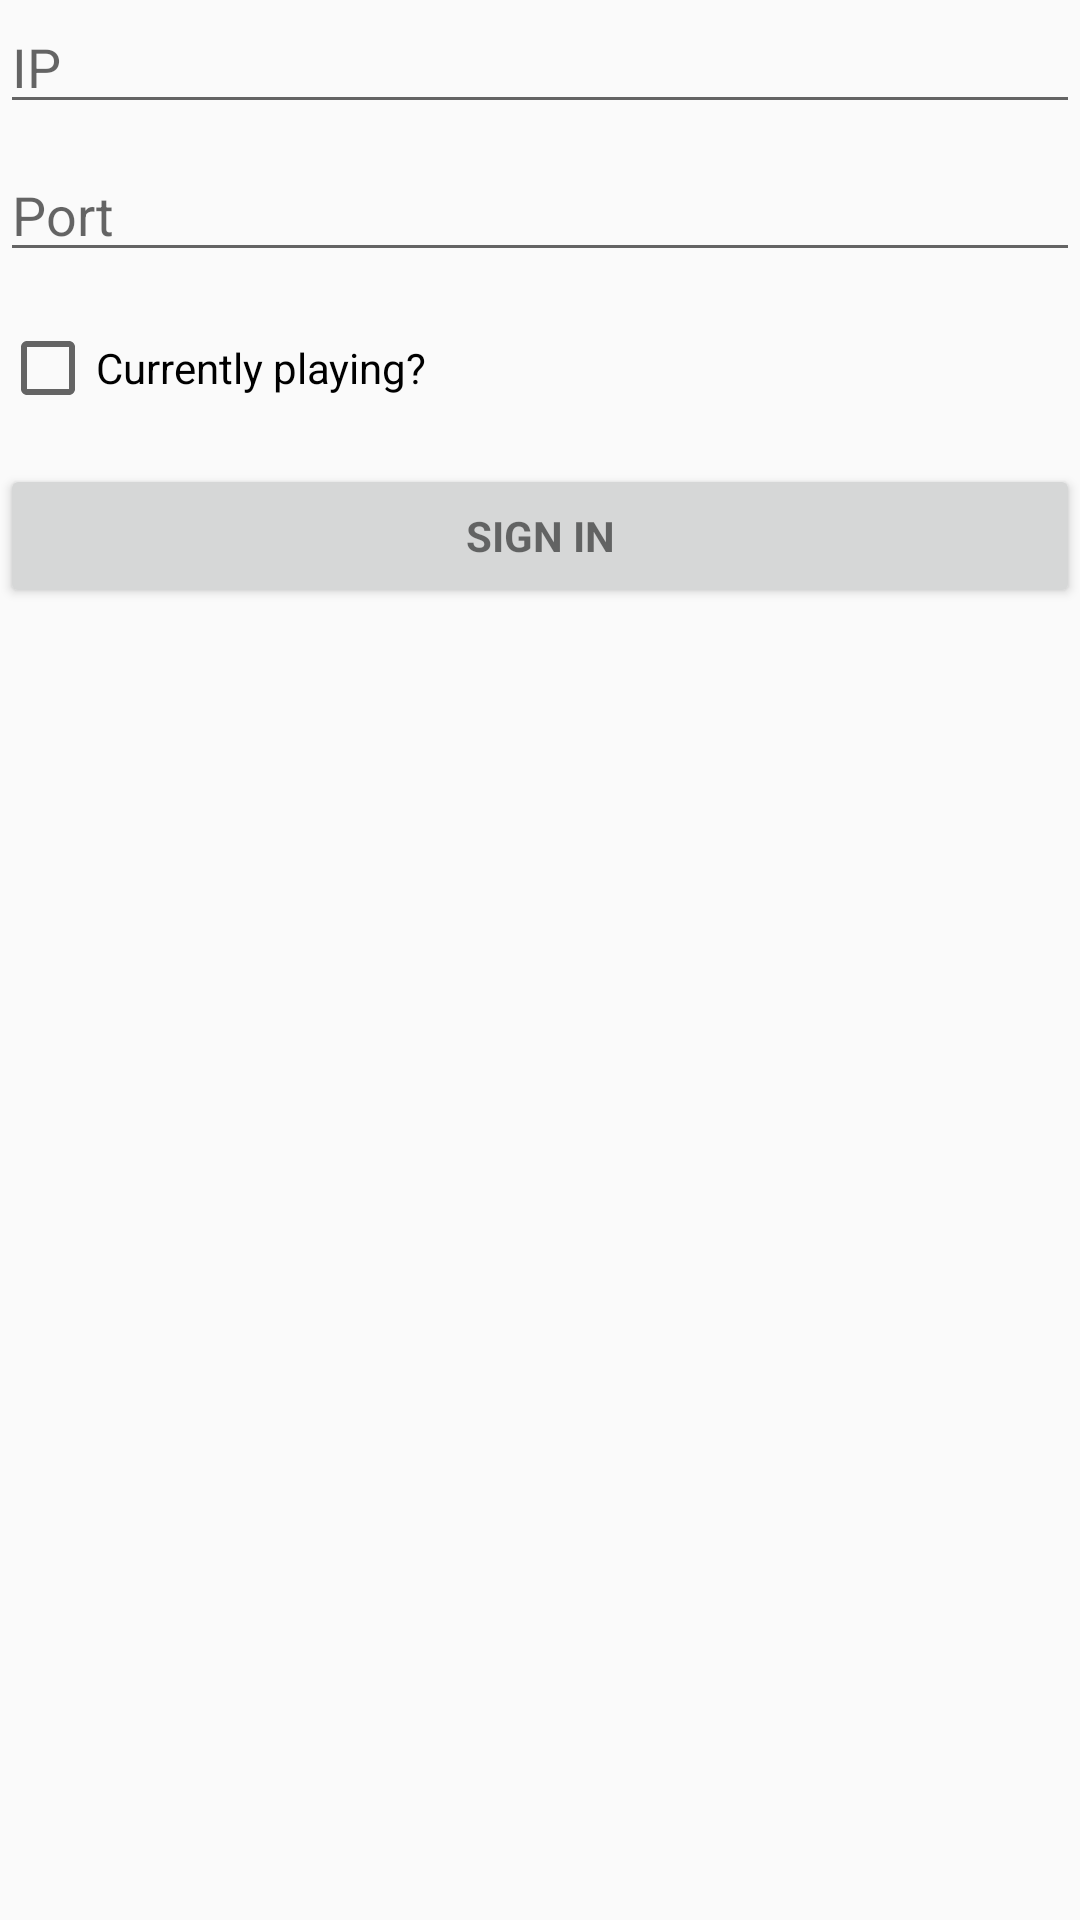

Here is an Android app screen rendered from its layout file. Give the layout XML and the strings, colors and styles it references.
<!-- AndroidManifest.xml: application theme Theme.AppCompat.Light.DarkActionBar -->
<!-- res/layout/activity_login.xml -->
<android.support.constraint.ConstraintLayout xmlns:android="http://schemas.android.com/apk/res/android"
    xmlns:tools="http://schemas.android.com/tools"
    xmlns:app="http://schemas.android.com/apk/res-auto"
    android:layout_width="match_parent"
    android:layout_height="match_parent"
    android:paddingBottom="@dimen/activity_vertical_margin"
    android:paddingLeft="@dimen/activity_horizontal_margin"
    android:paddingRight="@dimen/activity_horizontal_margin"
    android:paddingTop="@dimen/activity_vertical_margin"
    tools:context="com.example.ronmad.foobarremote.LoginActivity">

    <EditText
        android:id="@+id/ip"
        android:layout_width="0dp"
        android:layout_height="wrap_content"
        android:hint="@string/prompt_ip"
        android:inputType="phone"
        android:maxLines="1"
        app:layout_constraintTop_toTopOf="parent"
        app:layout_constraintLeft_toLeftOf="parent"
        app:layout_constraintRight_toRightOf="parent" />

    <EditText
        android:id="@+id/port"
        android:layout_width="0dp"
        android:layout_height="wrap_content"
        android:layout_marginTop="8dp"
        android:hint="@string/prompt_port"
        android:imeActionId="@+id/login"
        android:imeActionLabel="@string/action_sign_in"
        android:imeOptions="actionUnspecified"
        android:inputType="number"
        android:maxLines="1"
        app:layout_constraintTop_toBottomOf="@id/ip"
        app:layout_constraintLeft_toLeftOf="parent"
        app:layout_constraintRight_toRightOf="parent" />

    <CheckBox
        android:id="@+id/isPlayingCheckBox"
        android:layout_width="wrap_content"
        android:layout_height="wrap_content"
        android:layout_marginTop="16dp"
        android:text="@string/checkbox_text"
        app:layout_constraintTop_toBottomOf="@id/port"/>

    <Button
        android:id="@+id/signInButton"
        style="?android:textAppearanceSmall"
        android:layout_width="0dp"
        android:layout_height="wrap_content"
        android:layout_marginTop="16dp"
        android:text="@string/action_sign_in"
        android:textStyle="bold"
        app:layout_constraintTop_toBottomOf="@id/isPlayingCheckBox"
        app:layout_constraintLeft_toLeftOf="parent"
        app:layout_constraintRight_toRightOf="parent"/>

    <ProgressBar
        android:id="@+id/loginProgress"
        style="?android:attr/progressBarStyleLarge"
        android:layout_width="wrap_content"
        android:layout_height="wrap_content"
        android:visibility="gone"
        app:layout_constraintTop_toTopOf="parent"
        app:layout_constraintBottom_toBottomOf="parent"
        app:layout_constraintLeft_toLeftOf="parent"
        app:layout_constraintRight_toRightOf="parent"/>

</android.support.constraint.ConstraintLayout>
<!-- resources referenced by this layout -->
<resources>
  <string name="action_sign_in">Sign in</string>
  <string name="checkbox_text">Currently playing?</string>
  <string name="prompt_ip">IP</string>
  <string name="prompt_port">Port</string>
</resources>
